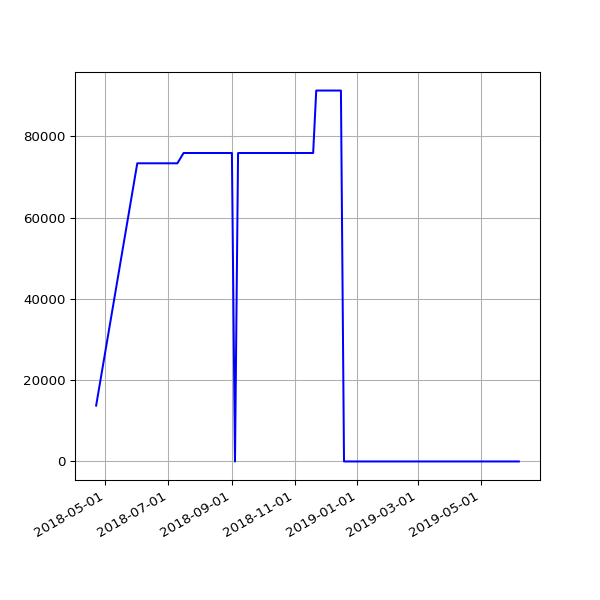

The table this chart was drawn from, first rows:
date, value
2018-04-22 05:15:17 +0100, 13735
2018-06-01 05:44:15 +0100, 73361
2018-06-04 05:24:39 +0100, 73361
2018-06-07 06:06:31 +0100, 73361
2018-06-25 05:53:05 +0100, 73361
2018-07-10 06:31:48 +0100, 73361
2018-07-16 06:27:33 +0100, 75894
2018-07-22 06:28:04 +0100, 75894
2018-07-25 06:33:35 +0100, 75894
2018-07-28 06:42:39 +0100, 75894
2018-08-01 06:05:11 +0100, 75894
2018-08-04 05:47:50 +0100, 75894
2018-08-07 06:16:22 +0100, 75894
2018-08-10 06:44:44 +0100, 75894
2018-08-13 06:18:24 +0100, 75894
2018-08-16 06:36:33 +0100, 75894
2018-08-19 06:01:25 +0100, 75894
2018-08-22 06:51:37 +0100, 75894
2018-08-25 06:24:08 +0100, 75894
2018-08-28 06:26:32 +0100, 75894
2018-09-01 05:58:49 +0100, 75894
2018-09-04 05:55:32 +0100, 0
2018-09-07 05:52:57 +0100, 75894
2018-09-10 06:01:53 +0100, 75894
2018-09-13 05:45:39 +0100, 75894
2018-09-16 05:46:46 +0100, 75894
2018-09-19 06:33:00 +0100, 75894
2018-09-22 05:54:16 +0100, 75894
2018-09-25 05:59:08 +0100, 75894
2018-10-04 06:11:36 +0100, 75894
2018-10-07 06:27:15 +0100, 75894
2018-10-10 06:46:32 +0100, 75894
2018-10-13 05:53:53 +0100, 75894
2018-10-16 06:26:10 +0100, 75894
2018-10-19 07:06:25 +0100, 75894
2018-10-22 07:10:20 +0100, 75894
2018-10-25 06:00:59 +0100, 75894
2018-10-28 05:13:53 +0000, 75894
2018-11-01 06:49:27 +0000, 75894
2018-11-04 06:12:54 +0000, 75894
2018-11-07 06:03:06 +0000, 75894
2018-11-10 06:10:02 +0000, 75894
2018-11-13 06:13:10 +0000, 75894
2018-11-16 06:06:18 +0000, 75894
2018-11-19 06:13:27 +0000, 75894
2018-11-22 06:43:41 +0000, 91260
2018-11-25 06:14:56 +0000, 91260
2018-12-01 06:23:51 +0000, 91260
2018-12-04 07:04:53 +0000, 91260
2018-12-07 06:14:22 +0000, 91260
2018-12-10 06:27:57 +0000, 91260
2018-12-13 06:31:09 +0000, 91260
2018-12-16 06:21:57 +0000, 91260
2018-12-19 06:31:52 +0000, 0
2018-12-22 06:31:39 +0000, 0
2018-12-25 06:50:52 +0000, 0
2018-12-28 07:09:18 +0000, 0
2019-01-01 06:51:12 +0000, 0
2019-01-04 07:45:52 +0000, 0
2019-01-07 06:36:52 +0000, 0
... 42 more rows
